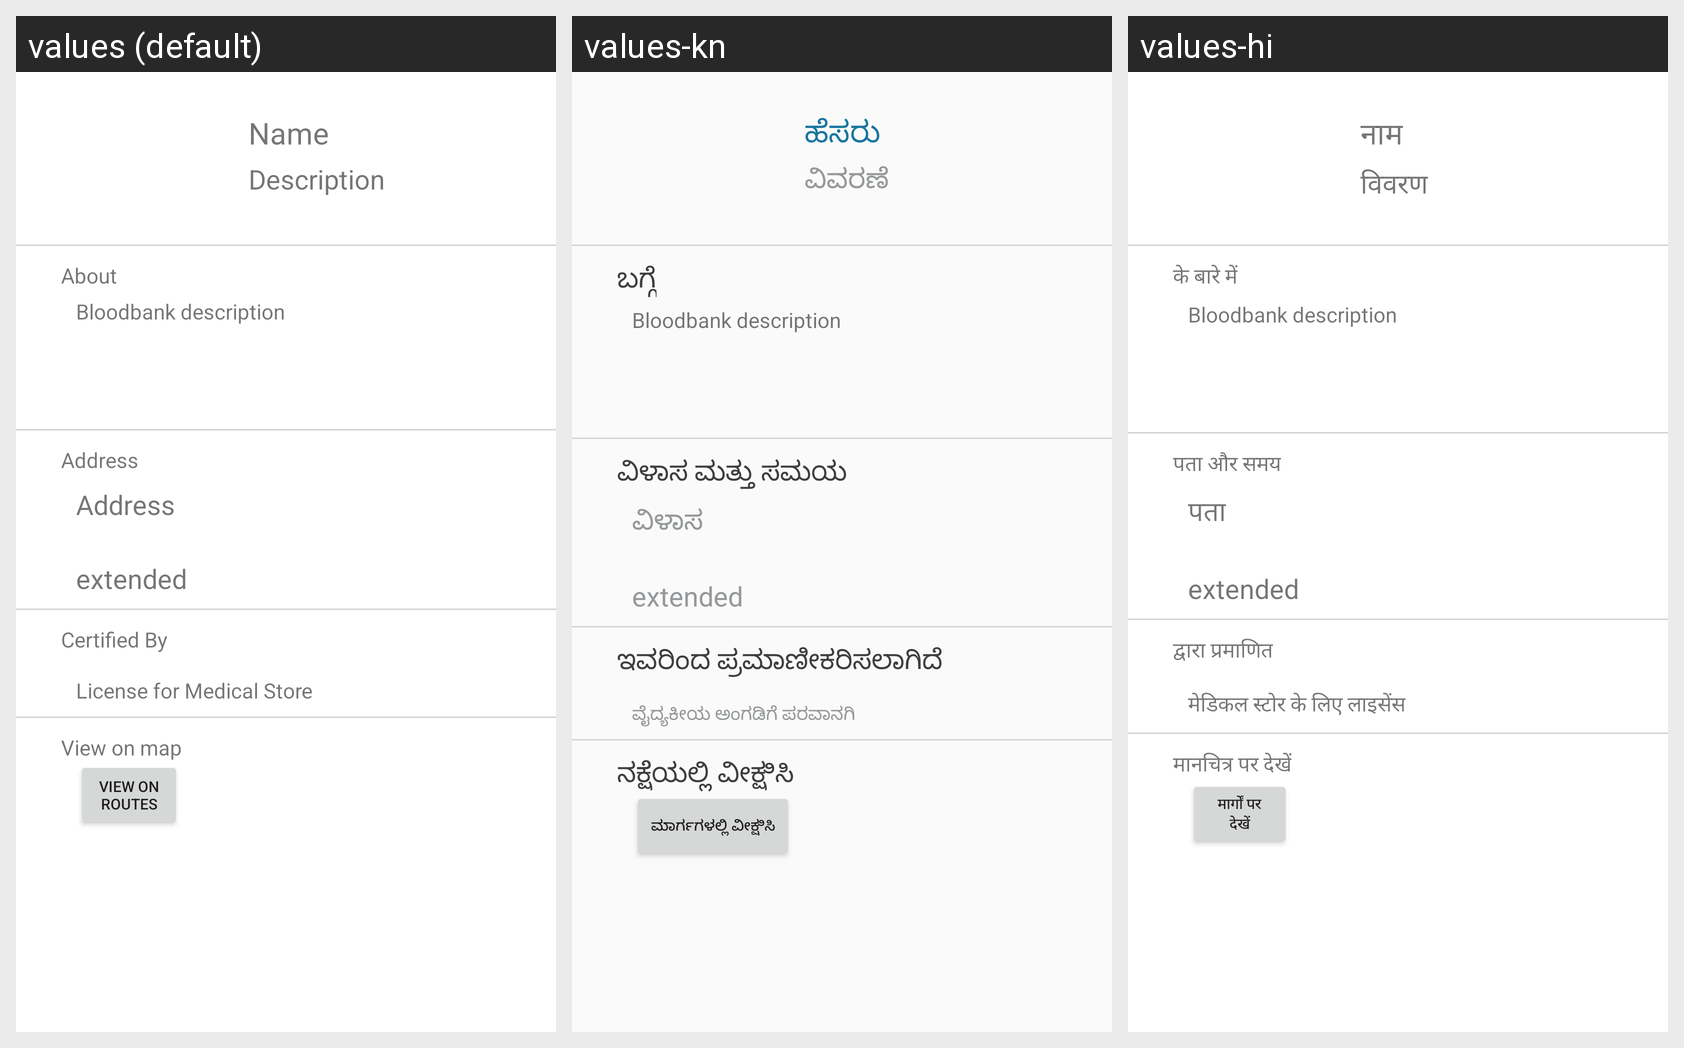

Translations of the strings shown on this Android screen, per locale in the grid:
Android screen res/layout/activity_personal__info__pharmacy.xml rendered under 3 locales, left to right: values (default), values-kn, values-hi. Device: Nexus 5 (rendered at 1080×1920; each locale shown at half size, 540×960, under a caption strip naming it); theme AppTheme.
Strings drawn on this screen, with the default value and each locale's value (text and hints the layout hard-codes, and strings that could not be matched under every locale, appear in the picture but are not listed):

name
  values: Name
  values-kn: ಹೆಸರು
  values-hi: नाम

description
  values: Description
  values-kn: ವಿವರಣೆ
  values-hi: विवरण

about
  values: About
  values-kn: ಬಗ್ಗೆ
  values-hi: के बारे में

addressTime
  values: Address
  values-kn: ವಿಳಾಸ ಮತ್ತು ಸಮಯ
  values-hi: पता और समय

address
  values: Address
  values-kn: ವಿಳಾಸ
  values-hi: पता

certified
  values: Certified By
  values-kn: ಇವರಿಂದ ಪ್ರಮಾಣೀಕರಿಸಲಾಗಿದೆ
  values-hi: द्वारा प्रमाणित

certificate2
  values: License for Medical Store
  values-kn: ವೈದ್ಯಕೀಯ ಅಂಗಡಿಗೆ ಪರವಾನಗಿ
  values-hi: मेडिकल स्टोर के लिए लाइसेंस

map
  values: View on map
  values-kn: ನಕ್ಷೆಯಲ್ಲಿ ವೀಕ್ಷಿಸಿ
  values-hi: मानचित्र पर देखें

routes
  values: View on routes
  values-kn: ಮಾರ್ಗಗಳಲ್ಲಿ ವೀಕ್ಷಿಸಿ
  values-hi: मार्गों पर देखें
